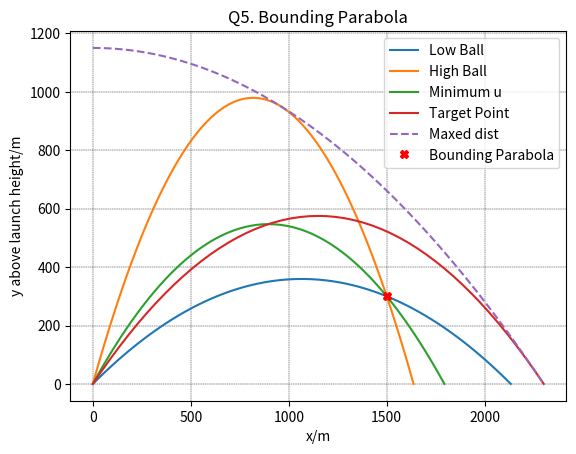

Here is the Python script that generated this plot:
from numpy import linspace, reciprocal, roots
from math import sqrt, sin, cos, tan, asin, atan
import matplotlib.pyplot as plt

def low_ball(a, b, c, initial_velocity, height, gravity):
  low_ball_radians = atan(min(roots([a,b,c])))
  l_b_rad = low_ball_radians
  launch_range = (
    (initial_velocity**2 / gravity) * (sin(l_b_rad) * cos(l_b_rad) + cos(l_b_rad) * sqrt(sin(l_b_rad)**2 + (2 * gravity * height) / initial_velocity**2)))
  x_coords = linspace(0, launch_range, 101)
  y_coords = []
  for x in x_coords:
    y_coords.append(height  + x*(tan(l_b_rad)) - ((gravity / (2*initial_velocity**2)) * ((1 + tan(l_b_rad)**2 ) * x**2)))
  
  return(x_coords, y_coords)

def high_ball(a, b, c, initial_velocity, height, gravity):
  high_ball_radians = atan(max(roots([a,b,c])))
  h_b_rad = high_ball_radians
  launch_range = (
    (initial_velocity**2 / gravity) * (sin(h_b_rad) * cos(h_b_rad) + cos(h_b_rad) * sqrt(sin(h_b_rad)**2 + (2 * gravity * height) / initial_velocity**2)))
  x_coords = linspace(0, launch_range, 101)
  y_coords = []
  for x in x_coords:
    y_coords.append(height  + x*(tan(h_b_rad)) - ((gravity / (2*initial_velocity**2)) * ((1 + tan(h_b_rad)**2 ) * x**2)))
  
  return(x_coords, y_coords)

def min_ball(minimum_initial_velocity, height, target_x, target_y, gravity):
  minimum_speed_radians = atan((target_y + sqrt(target_x**2 + target_y**2))/ target_x)
  m_b_rad = minimum_speed_radians

  launch_range = (
    (minimum_initial_velocity**2 / gravity) * (sin(m_b_rad) * cos(m_b_rad) + cos(m_b_rad) * sqrt(sin(m_b_rad)**2 + (2 * gravity * height) / minimum_initial_velocity**2)))
  x_coords = linspace(0, launch_range, 101)
  y_coords = []
  for x in x_coords:
    y_coords.append(height  + x*(tan(m_b_rad)) - ((gravity / (2*minimum_initial_velocity**2)) * ((1 + tan(m_b_rad)**2 ) * x**2)))
  
  return(x_coords, y_coords)

def max_range(initial_velocity, gravity, height):
  max_angle = asin(reciprocal(sqrt(2 + (2 * gravity * height / initial_velocity**2))))
  launch_range = (
    (initial_velocity**2 / gravity) * sqrt(1 + (2 * gravity * height / initial_velocity**2)))
  time_taken = launch_range / (initial_velocity * cos(max_angle))

  x_coords, y_coords = linspace(0, launch_range, 51), []

  for x in x_coords:
    y_coords.append(height + x * (tan(max_angle)) - (gravity / (2 * initial_velocity**2) * (1 + tan(max_angle)**2) * x**2 ))

  return(x_coords, y_coords, max_angle, time_taken, launch_range)

def bounding(initial_velocity, gravity, launch_range):
  
  x_coords = linspace(0, launch_range, 101)
  y_coords = []

  for x in x_coords:
    y_coords.append((initial_velocity**2 / (2 * gravity)) - (gravity / (2 * initial_velocity**2))* x**2)
  
  return(x_coords, y_coords)

fig, ax = plt.subplots()
ax.set_title("Q5. Bounding Parabola")
ax.set_xlabel("x/m"), ax.set_ylabel("y above launch height/m")
plt.grid(color="black", linestyle="--", linewidth=0.3)
plt.gca().set_aspect("equal", adjustable="box")
plt.axis("auto")

target_x = 1500 # float(input("Enter target x: "))
target_y = 300# float(input("Enter target y: "))
gravity = 9.81 #float(input("Enter gravity: "))
height = 0
initial_velocity = 1.3065*115 # floot(input("Enter initial velocity"))
minimum_initial_velocity = sqrt(gravity) * sqrt(target_y + sqrt (target_x**2 + target_y**2))
while not initial_velocity >= minimum_initial_velocity:
  initial_velocity = float(input("Enter initial velocity: "))

a = (gravity/(2*  initial_velocity**2))   *  target_x**2
b = -target_x
c = target_y-height+(gravity*target_x**2)/(2*initial_velocity**2)

low_x, low_y = low_ball(a, b, c, initial_velocity, height, gravity)
high_x, high_y = high_ball(a, b, c, initial_velocity, height, gravity)
min_x, min_y = min_ball(minimum_initial_velocity, height, target_x, target_y, gravity)
max_x_coords, max_y_coords, max_angle, max_time, launch_range= max_range(initial_velocity, gravity, height)
bounding_x_coords, bounding_y_coords= bounding(initial_velocity, gravity, launch_range)


low_line = plt.plot(low_x, low_y, label = "Low Ball")
high_line = plt.plot(high_x, high_y, label = "High Ball")
min_line = plt.plot(min_x, min_y, label = "Minimum u")
maxed_line = plt.plot(max_x_coords, max_y_coords, label = "Maxed dist")
bounding_line = plt.plot(bounding_x_coords, bounding_y_coords, "--", label = "Bounding Parabola")

target = plt.plot(target_x, target_y, "rX", label = "Target Point")

ax.legend(["Low Ball", "High Ball", "Minimum u", "Target Point", "Maxed dist", "Bounding Parabola"])

plt.show()